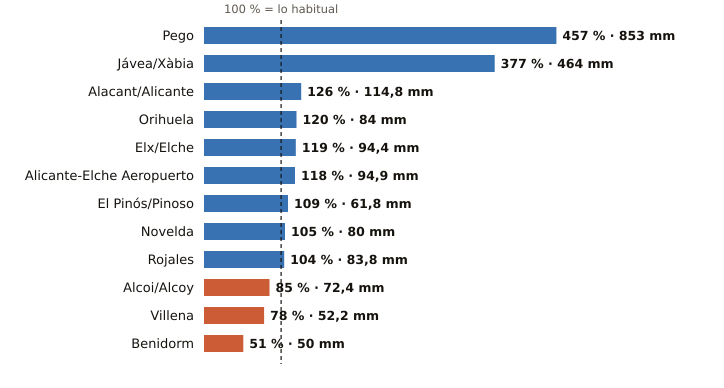

The table this chart was drawn from, first rows:
estacion, provincia, indicativo, mm_otono, referencia_mm, pct, periodo_referencia, hasta, hora
Pego, Alicante, 8057C, 853.0, 186.7, 457, 2011-2025, 2026-11-05, 8
Jávea/Xàbia, Alicante, 8050X, 464.0, 123.0, 377, 1997-2025, 2026-11-05, 11
Alacant/Alicante, Alicante, 8025, 114.8, 90.9, 126, 1991-2020, 2026-11-05, 11
Orihuela, Alicante, 7244X, 84.0, 69.9, 120, 2008-2025, 2026-11-05, 10
Elx/Elche, Alicante, 8018X, 94.4, 79.3, 119, 2008-2025, 2026-11-05, 9
Alicante-Elche Aeropuerto, Alicante, 8019, 94.9, 80.2, 118, 1991-2020, 2026-11-05, 11
El Pinós/Pinoso, Alicante, 7247X, 61.8, 56.6, 109, 2004-2025, 2026-11-05, 11
Novelda, Alicante, 8013X, 80.0, 76.4, 105, 2008-2025, 2026-11-05, 9
Rojales, Alicante, 7261X, 83.8, 80.9, 104, 1991-2020, 2026-11-05, 10
Alcoi/Alcoy, Alicante, 8059C, 72.4, 85.0, 85, 2009-2025, 2026-11-05, 11
Villena, Alicante, 8008Y, 52.2, 67.0, 78, 2006-2025, 2026-11-05, 10
Benidorm, Alicante, 8036Y, 50.0, 97.2, 51, 2006-2025, 2026-11-05, 10
